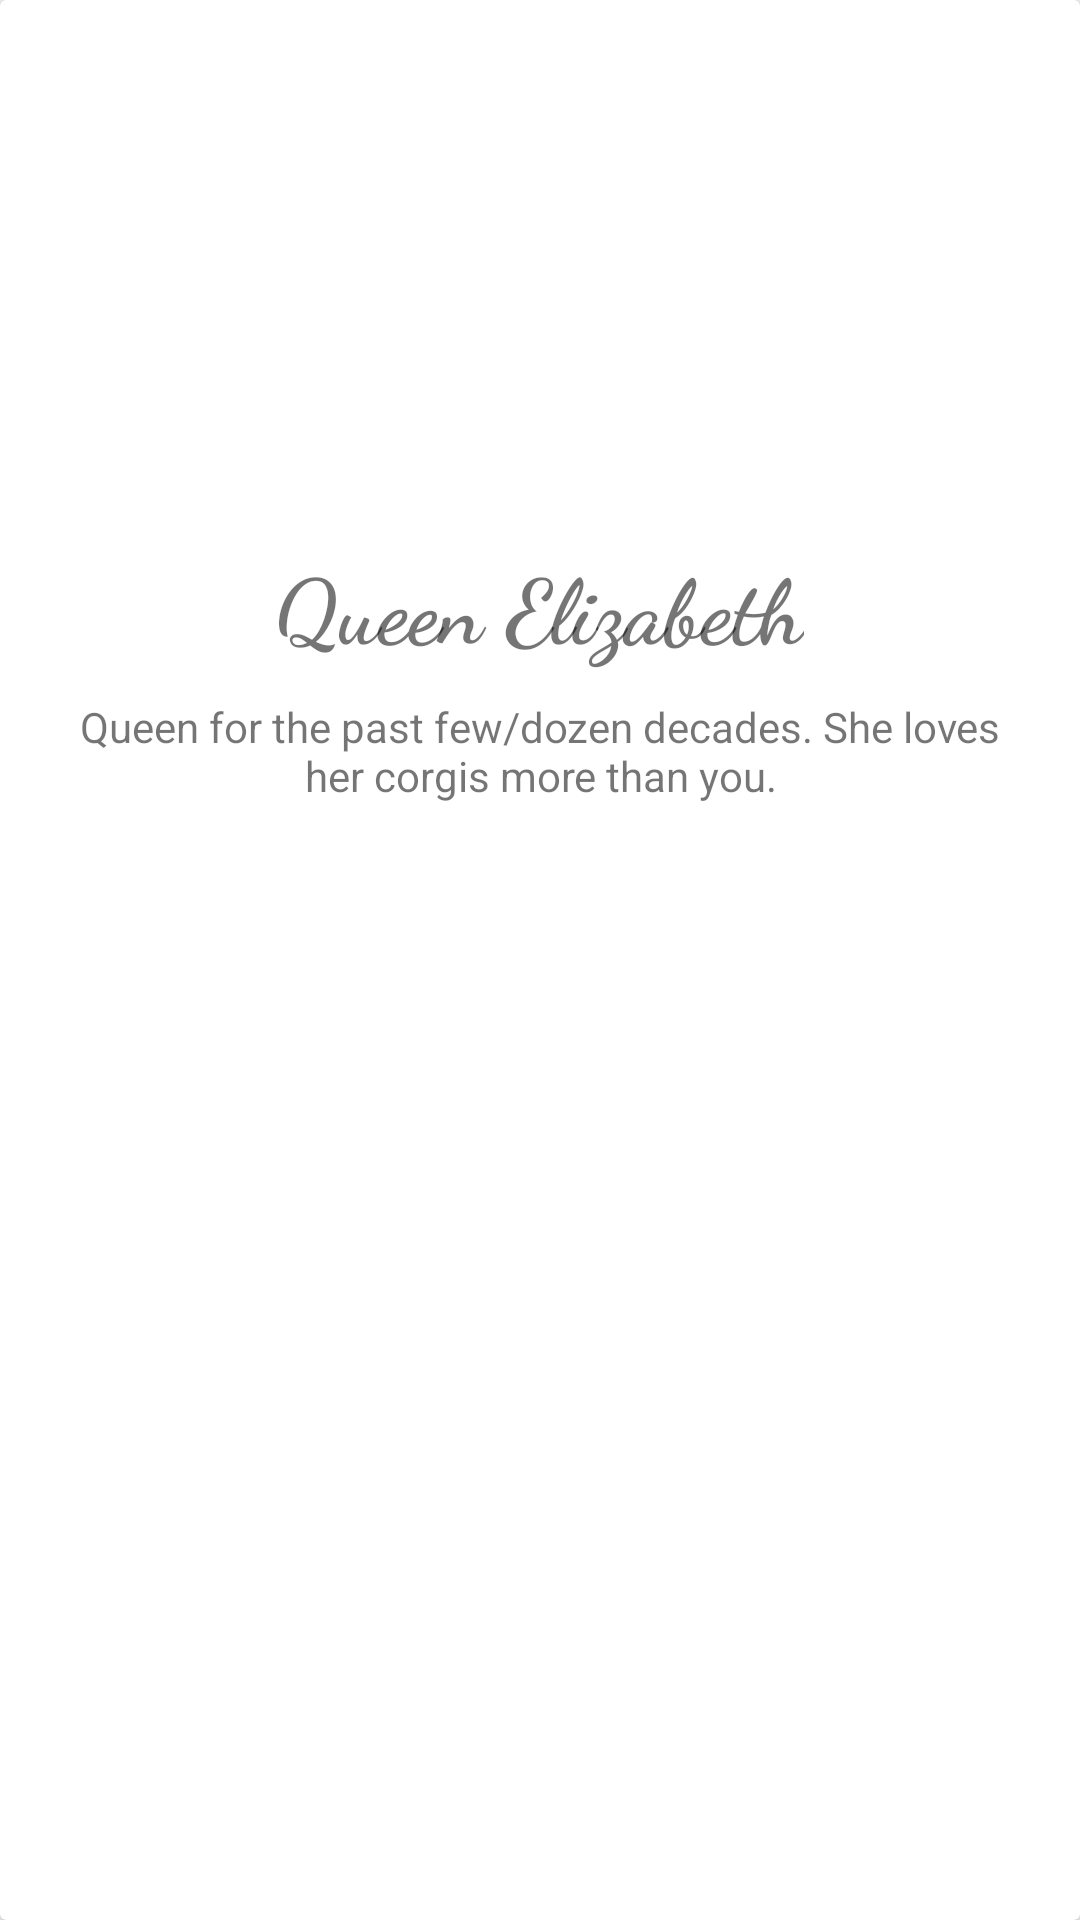

Here is an Android app screen rendered from its layout file. Give the layout XML and the strings, colors and styles it references.
<!-- AndroidManifest.xml: application theme AppTheme -->
<!-- res/layout/card_view_royals.xml -->
<?xml version="1.0" encoding="utf-8"?>
<android.support.v7.widget.CardView xmlns:android="http://schemas.android.com/apk/res/android"
    android:id="@+id/card_view"
    android:orientation="vertical"
    android:layout_width="match_parent"
    android:layout_height="wrap_content">

    <RelativeLayout
        android:layout_width="match_parent"
        android:layout_height="wrap_content"
        android:padding="16dp"
        >

        <ImageView
            android:id="@+id/royal_pic"
            android:scaleType="fitXY"
            android:src="@drawable/queenelizabeth"
            android:layout_width="160dp"
            android:layout_height="150dp"
            android:layout_alignParentTop="true"
            android:layout_centerHorizontal="true"
            android:layout_marginTop="10dp"/>
        <TextView
            android:id="@+id/royal_name"
            android:layout_width="wrap_content"
            android:layout_height="wrap_content"
            android:layout_centerHorizontal="true"
            android:layout_below="@id/royal_pic"
            android:text="@string/queen_elizabeth"
            android:textSize="30sp"
            android:textStyle="bold"
            android:fontFamily="cursive"
            android:layout_marginTop="5dp"
            android:layout_marginBottom="10dp"
            />
        <TextView
            android:id="@+id/royal_blurb"
            android:layout_width="match_parent"
            android:layout_height="wrap_content"
            android:layout_below="@id/royal_name"
            android:layout_centerHorizontal="true"
            android:text="@string/blurb_queen_elizabeth"
            android:textAlignment="center"/>


    </RelativeLayout>


</android.support.v7.widget.CardView>
<!-- resources referenced by this layout -->
<resources>
  <string name="blurb_queen_elizabeth">Queen for the past few/dozen decades. She loves her corgis more than you.</string>
  <string name="queen_elizabeth">Queen Elizabeth</string>
  <style name="AppTheme" parent="Theme.AppCompat.Light.DarkActionBar">
          
          <item name="colorPrimary">#f4abb1</item>
          <item name="colorPrimaryDark">#bacec4</item>
          <item name="colorAccent">#cec3d2</item>
      </style>
</resources>
